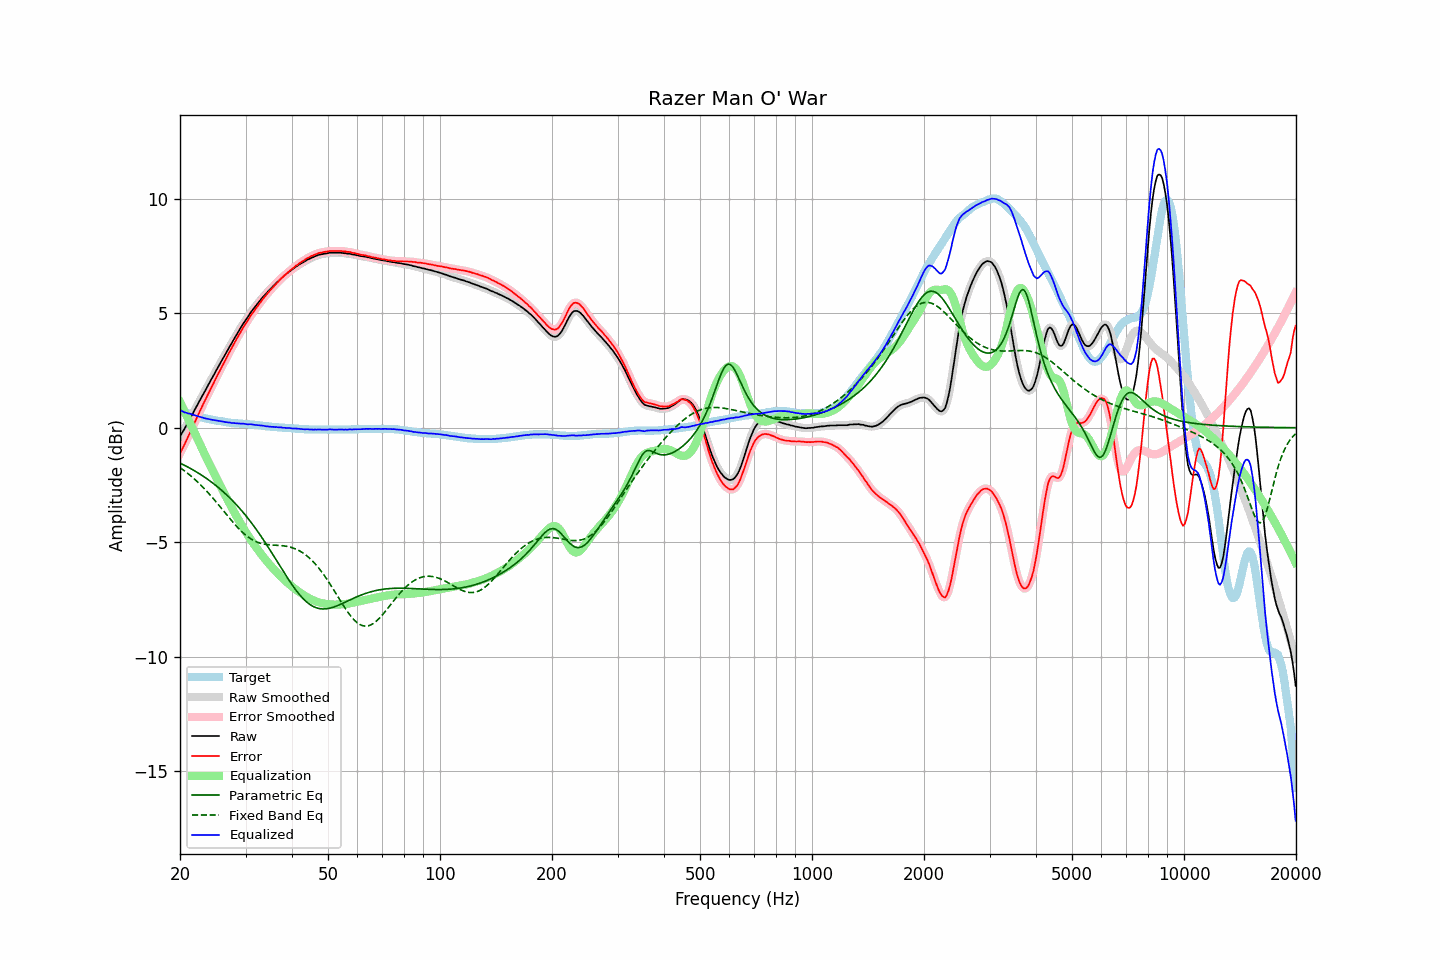

The data file committed next to this chart (first rows):
frequency, raw, error, smoothed, error_smoothed, equalization, parametric_eq, fixed_band_eq, equalized_raw, equalized_smoothed, target
20.00, -0.37, -1.12, -0.37, -1.12, 1.13, -1.54, -1.74, 0.76, 0.76, 0.75
20.20, -0.25, -0.98, -0.26, -0.98, 0.98, -1.58, -1.79, 0.73, 0.73, 0.73
20.40, -0.14, -0.84, -0.14, -0.84, 0.84, -1.61, -1.84, 0.70, 0.70, 0.70
20.61, -0.02, -0.70, -0.02, -0.70, 0.69, -1.65, -1.89, 0.67, 0.67, 0.68
20.81, 0.11, -0.55, 0.11, -0.55, 0.54, -1.68, -1.95, 0.65, 0.65, 0.66
21.02, 0.23, -0.40, 0.24, -0.40, 0.39, -1.72, -2.00, 0.62, 0.63, 0.63
21.23, 0.37, -0.24, 0.37, -0.24, 0.24, -1.76, -2.06, 0.62, 0.61, 0.61
21.44, 0.50, -0.09, 0.50, -0.09, 0.10, -1.80, -2.12, 0.60, 0.59, 0.59
21.66, 0.63, 0.06, 0.63, 0.06, -0.06, -1.84, -2.18, 0.57, 0.57, 0.57
21.87, 0.76, 0.21, 0.76, 0.21, -0.21, -1.88, -2.24, 0.55, 0.55, 0.55
22.09, 0.89, 0.36, 0.89, 0.36, -0.36, -1.92, -2.31, 0.53, 0.53, 0.53
22.31, 1.02, 0.51, 1.02, 0.51, -0.52, -1.96, -2.37, 0.51, 0.51, 0.51
22.54, 1.15, 0.67, 1.15, 0.67, -0.67, -2.01, -2.44, 0.48, 0.49, 0.48
22.76, 1.28, 0.82, 1.28, 0.82, -0.81, -2.05, -2.51, 0.47, 0.46, 0.46
22.99, 1.41, 0.97, 1.41, 0.97, -0.96, -2.10, -2.58, 0.45, 0.44, 0.44
23.22, 1.53, 1.11, 1.53, 1.11, -1.11, -2.14, -2.65, 0.42, 0.42, 0.42
23.45, 1.66, 1.25, 1.66, 1.25, -1.25, -2.19, -2.72, 0.41, 0.41, 0.41
23.69, 1.79, 1.40, 1.79, 1.40, -1.40, -2.24, -2.80, 0.39, 0.39, 0.39
23.92, 1.92, 1.54, 1.92, 1.54, -1.54, -2.29, -2.88, 0.38, 0.38, 0.38
24.16, 2.05, 1.69, 2.05, 1.68, -1.68, -2.34, -2.95, 0.37, 0.36, 0.36
24.40, 2.17, 1.82, 2.17, 1.82, -1.83, -2.39, -3.03, 0.35, 0.35, 0.35
24.65, 2.30, 1.96, 2.30, 1.97, -1.97, -2.45, -3.12, 0.33, 0.34, 0.34
24.89, 2.43, 2.11, 2.43, 2.11, -2.11, -2.50, -3.20, 0.33, 0.32, 0.32
25.14, 2.56, 2.25, 2.56, 2.25, -2.24, -2.56, -3.28, 0.32, 0.31, 0.31
25.39, 2.68, 2.38, 2.69, 2.39, -2.38, -2.62, -3.37, 0.30, 0.30, 0.30
25.65, 2.81, 2.52, 2.81, 2.52, -2.52, -2.68, -3.45, 0.29, 0.29, 0.29
25.91, 2.94, 2.66, 2.93, 2.65, -2.66, -2.74, -3.54, 0.28, 0.28, 0.28
26.16, 3.06, 2.79, 3.06, 2.79, -2.79, -2.80, -3.62, 0.27, 0.27, 0.27
26.43, 3.18, 2.93, 3.18, 2.93, -2.93, -2.86, -3.71, 0.25, 0.25, 0.25
26.69, 3.31, 3.07, 3.31, 3.07, -3.07, -2.93, -3.79, 0.25, 0.24, 0.24
26.96, 3.43, 3.20, 3.43, 3.20, -3.20, -3.00, -3.88, 0.23, 0.23, 0.23
27.23, 3.56, 3.34, 3.55, 3.33, -3.33, -3.06, -3.96, 0.23, 0.22, 0.22
27.50, 3.67, 3.46, 3.68, 3.46, -3.46, -3.13, -4.05, 0.21, 0.21, 0.21
27.77, 3.80, 3.59, 3.80, 3.59, -3.59, -3.21, -4.13, 0.21, 0.21, 0.21
28.05, 3.92, 3.72, 3.92, 3.72, -3.72, -3.28, -4.21, 0.20, 0.20, 0.20
28.33, 4.04, 3.85, 4.04, 3.85, -3.85, -3.35, -4.29, 0.19, 0.19, 0.19
28.62, 4.16, 3.97, 4.16, 3.97, -3.97, -3.43, -4.36, 0.19, 0.19, 0.19
28.90, 4.27, 4.09, 4.27, 4.09, -4.09, -3.51, -4.44, 0.18, 0.18, 0.18
29.19, 4.39, 4.21, 4.39, 4.21, -4.21, -3.59, -4.51, 0.18, 0.18, 0.18
29.48, 4.51, 4.34, 4.51, 4.33, -4.33, -3.67, -4.57, 0.18, 0.18, 0.17
29.78, 4.62, 4.45, 4.62, 4.45, -4.45, -3.76, -4.64, 0.17, 0.17, 0.17
30.08, 4.72, 4.56, 4.72, 4.56, -4.56, -3.84, -4.70, 0.16, 0.16, 0.16
30.38, 4.82, 4.66, 4.82, 4.67, -4.67, -3.93, -4.75, 0.15, 0.15, 0.16
30.68, 4.93, 4.78, 4.93, 4.78, -4.78, -4.02, -4.80, 0.15, 0.15, 0.15
30.99, 5.04, 4.90, 5.03, 4.89, -4.88, -4.11, -4.85, 0.15, 0.15, 0.14
31.30, 5.13, 4.99, 5.13, 4.99, -4.99, -4.20, -4.89, 0.14, 0.14, 0.14
31.61, 5.22, 5.09, 5.22, 5.09, -5.09, -4.30, -4.93, 0.13, 0.13, 0.13
31.93, 5.31, 5.19, 5.31, 5.19, -5.19, -4.40, -4.96, 0.12, 0.12, 0.12
32.24, 5.40, 5.28, 5.40, 5.28, -5.29, -4.49, -4.99, 0.12, 0.11, 0.12
32.57, 5.49, 5.38, 5.49, 5.38, -5.38, -4.59, -5.02, 0.11, 0.11, 0.11
32.89, 5.57, 5.47, 5.58, 5.47, -5.47, -4.70, -5.04, 0.10, 0.10, 0.10
33.22, 5.66, 5.57, 5.66, 5.57, -5.56, -4.80, -5.06, 0.10, 0.09, 0.09
33.55, 5.74, 5.66, 5.74, 5.66, -5.65, -4.91, -5.08, 0.09, 0.08, 0.08
33.89, 5.81, 5.74, 5.82, 5.74, -5.74, -5.01, -5.09, 0.07, 0.07, 0.07
34.23, 5.89, 5.83, 5.89, 5.83, -5.83, -5.12, -5.10, 0.06, 0.06, 0.06
34.57, 5.97, 5.91, 5.96, 5.91, -5.91, -5.23, -5.11, 0.06, 0.06, 0.06
34.92, 6.04, 5.99, 6.04, 5.99, -5.99, -5.34, -5.11, 0.05, 0.05, 0.05
35.27, 6.11, 6.07, 6.11, 6.07, -6.07, -5.45, -5.12, 0.04, 0.04, 0.04
35.62, 6.19, 6.15, 6.18, 6.15, -6.15, -5.56, -5.12, 0.04, 0.04, 0.04
35.97, 6.25, 6.22, 6.26, 6.22, -6.22, -5.68, -5.13, 0.03, 0.03, 0.03
... 635 more rows
